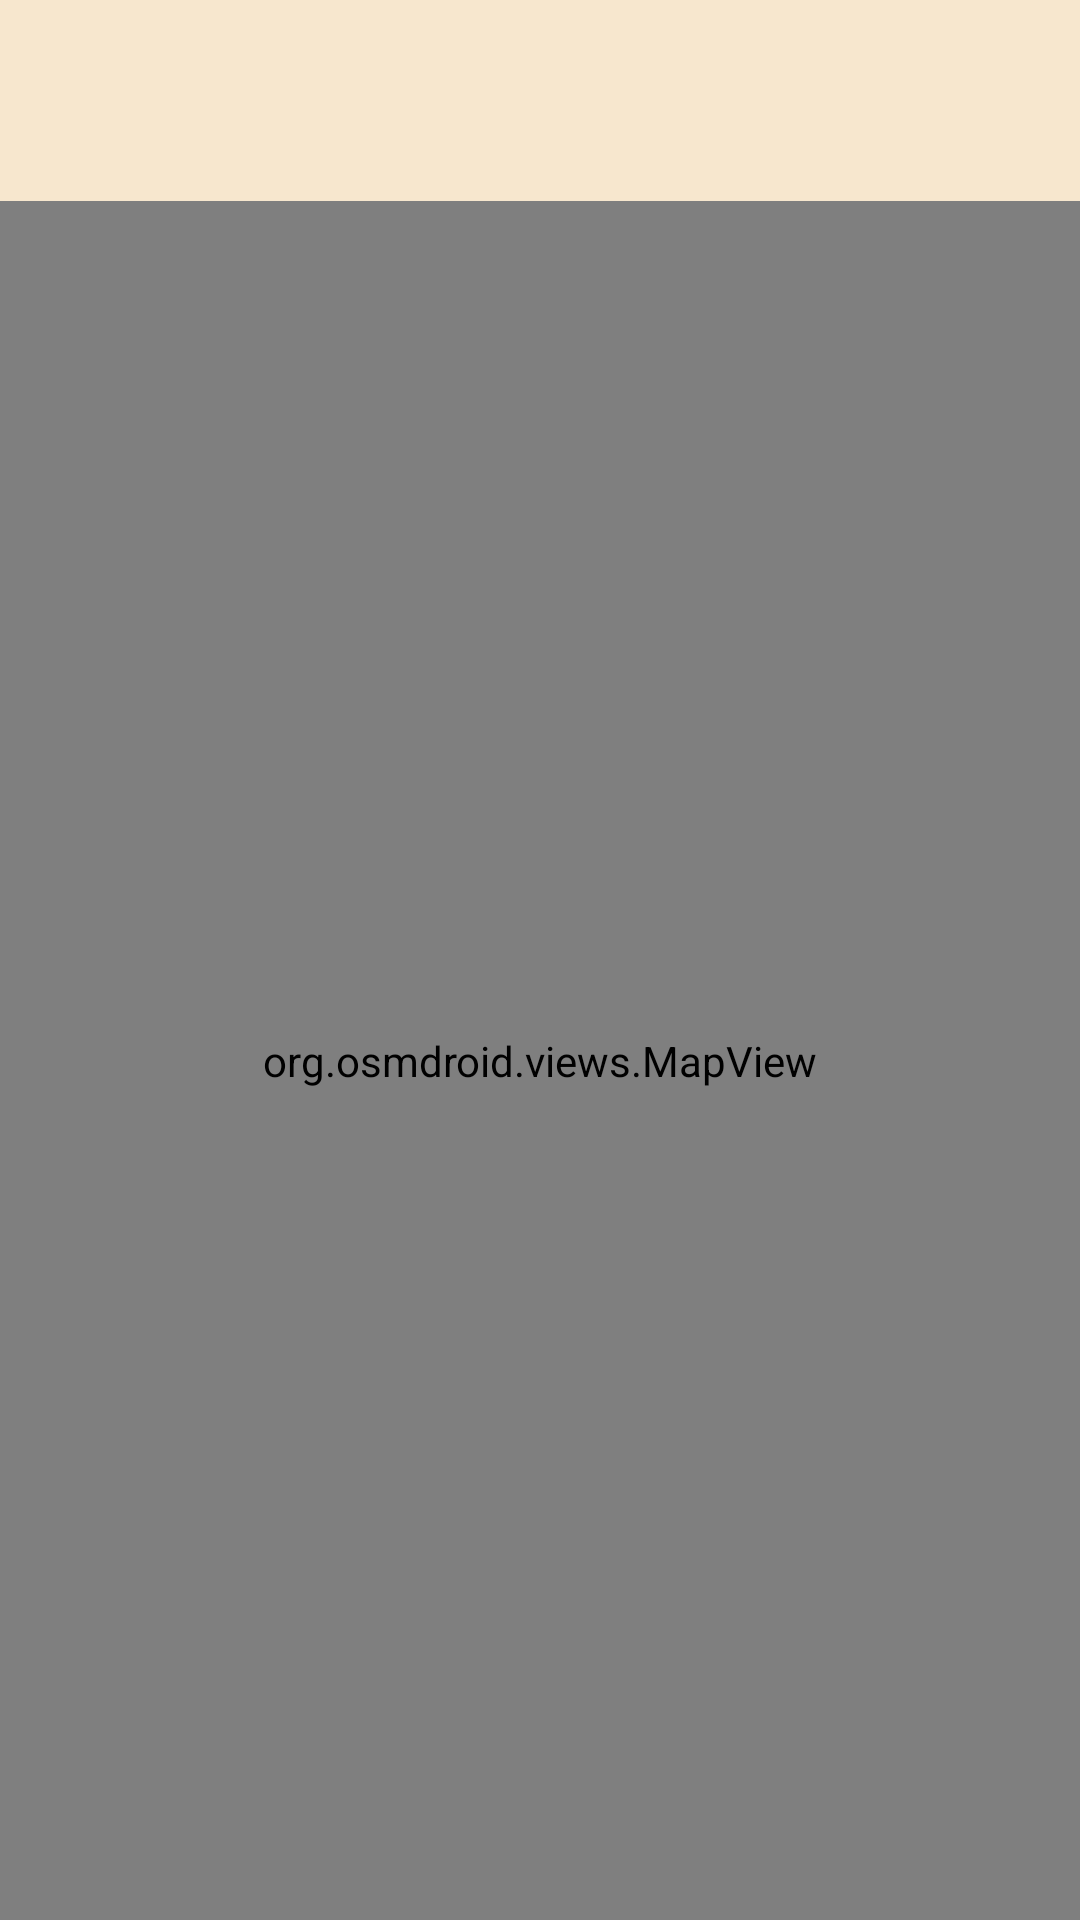

Android layout source for this screen:
<!-- AndroidManifest.xml: activity theme Theme.LayersDiseaseDetection -->
<!-- res/layout/fragment_chat.xml -->
<?xml version="1.0" encoding="utf-8"?>
<RelativeLayout xmlns:android="http://schemas.android.com/apk/res/android"
    xmlns:tools="http://schemas.android.com/tools"
    android:layout_width="match_parent"
    android:layout_height="match_parent"
    android:background="@color/backgroud_color"
    tools:context=".ui.chats.FragmentChat">

    <LinearLayout
        android:layout_width="match_parent"
        android:layout_height="wrap_content"
        android:id="@+id/LLTitleholder"
        android:layout_margin="10dp"
        >
        <TextView
            android:layout_width="match_parent"
            android:layout_height="wrap_content"
            android:id="@+id/TVcategoryDisplay"
            android:textStyle="bold"
            android:textSize="20sp"
            android:textColor="@color/teal_300"
            android:textAlignment="center"
            />
    </LinearLayout>

    <androidx.recyclerview.widget.RecyclerView
        android:id="@+id/rvContacts"
        android:layout_width="match_parent"
        android:layout_height="wrap_content"
        android:layout_below="@id/LLTitleholder"
        />
    <org.osmdroid.views.MapView
        android:id="@+id/map"
        android:layout_width="match_parent"
        android:layout_height="match_parent"
        android:layout_below="@+id/rvContacts"
        android:layout_marginTop="20dp"
        android:clickable="true" />
    
    <Button
        android:id="@+id/button_get_directions"
        android:layout_width="wrap_content"
        android:layout_height="wrap_content"
        android:layout_alignParentBottom="true"
        android:layout_centerHorizontal="true"
        android:layout_marginBottom="16dp"
        android:text="Get Directions"
        android:visibility="gone"
        android:textColor="@color/black"/>



</RelativeLayout>
<!-- resources referenced by this layout -->
<resources>
  <color name="backgroud_color">#F7E7CE</color>
  <color name="black">#FF000000</color>
  <color name="teal_300">#0000FF</color>
  <style name="Theme.LayersDiseaseDetection" parent="Theme.MaterialComponents.DayNight.DarkActionBar">
          
          <item name="colorPrimary">@color/teal_200</item>
          <item name="colorPrimaryVariant">@color/purple_700</item>
          <item name="colorOnPrimary">@color/white</item>
          
          <item name="colorSecondary">@color/teal_200</item>
          <item name="colorSecondaryVariant">@color/teal_200</item>
          <item name="colorOnSecondary">@color/black</item>
          
          <item name="android:statusBarColor">@color/teal_200</item>
          
      </style>
  <color name="teal_200"> #FB8C00</color>
  <color name="purple_700">#D0D0D0</color>
  <color name="white">#FFFFFFFF</color>
</resources>
